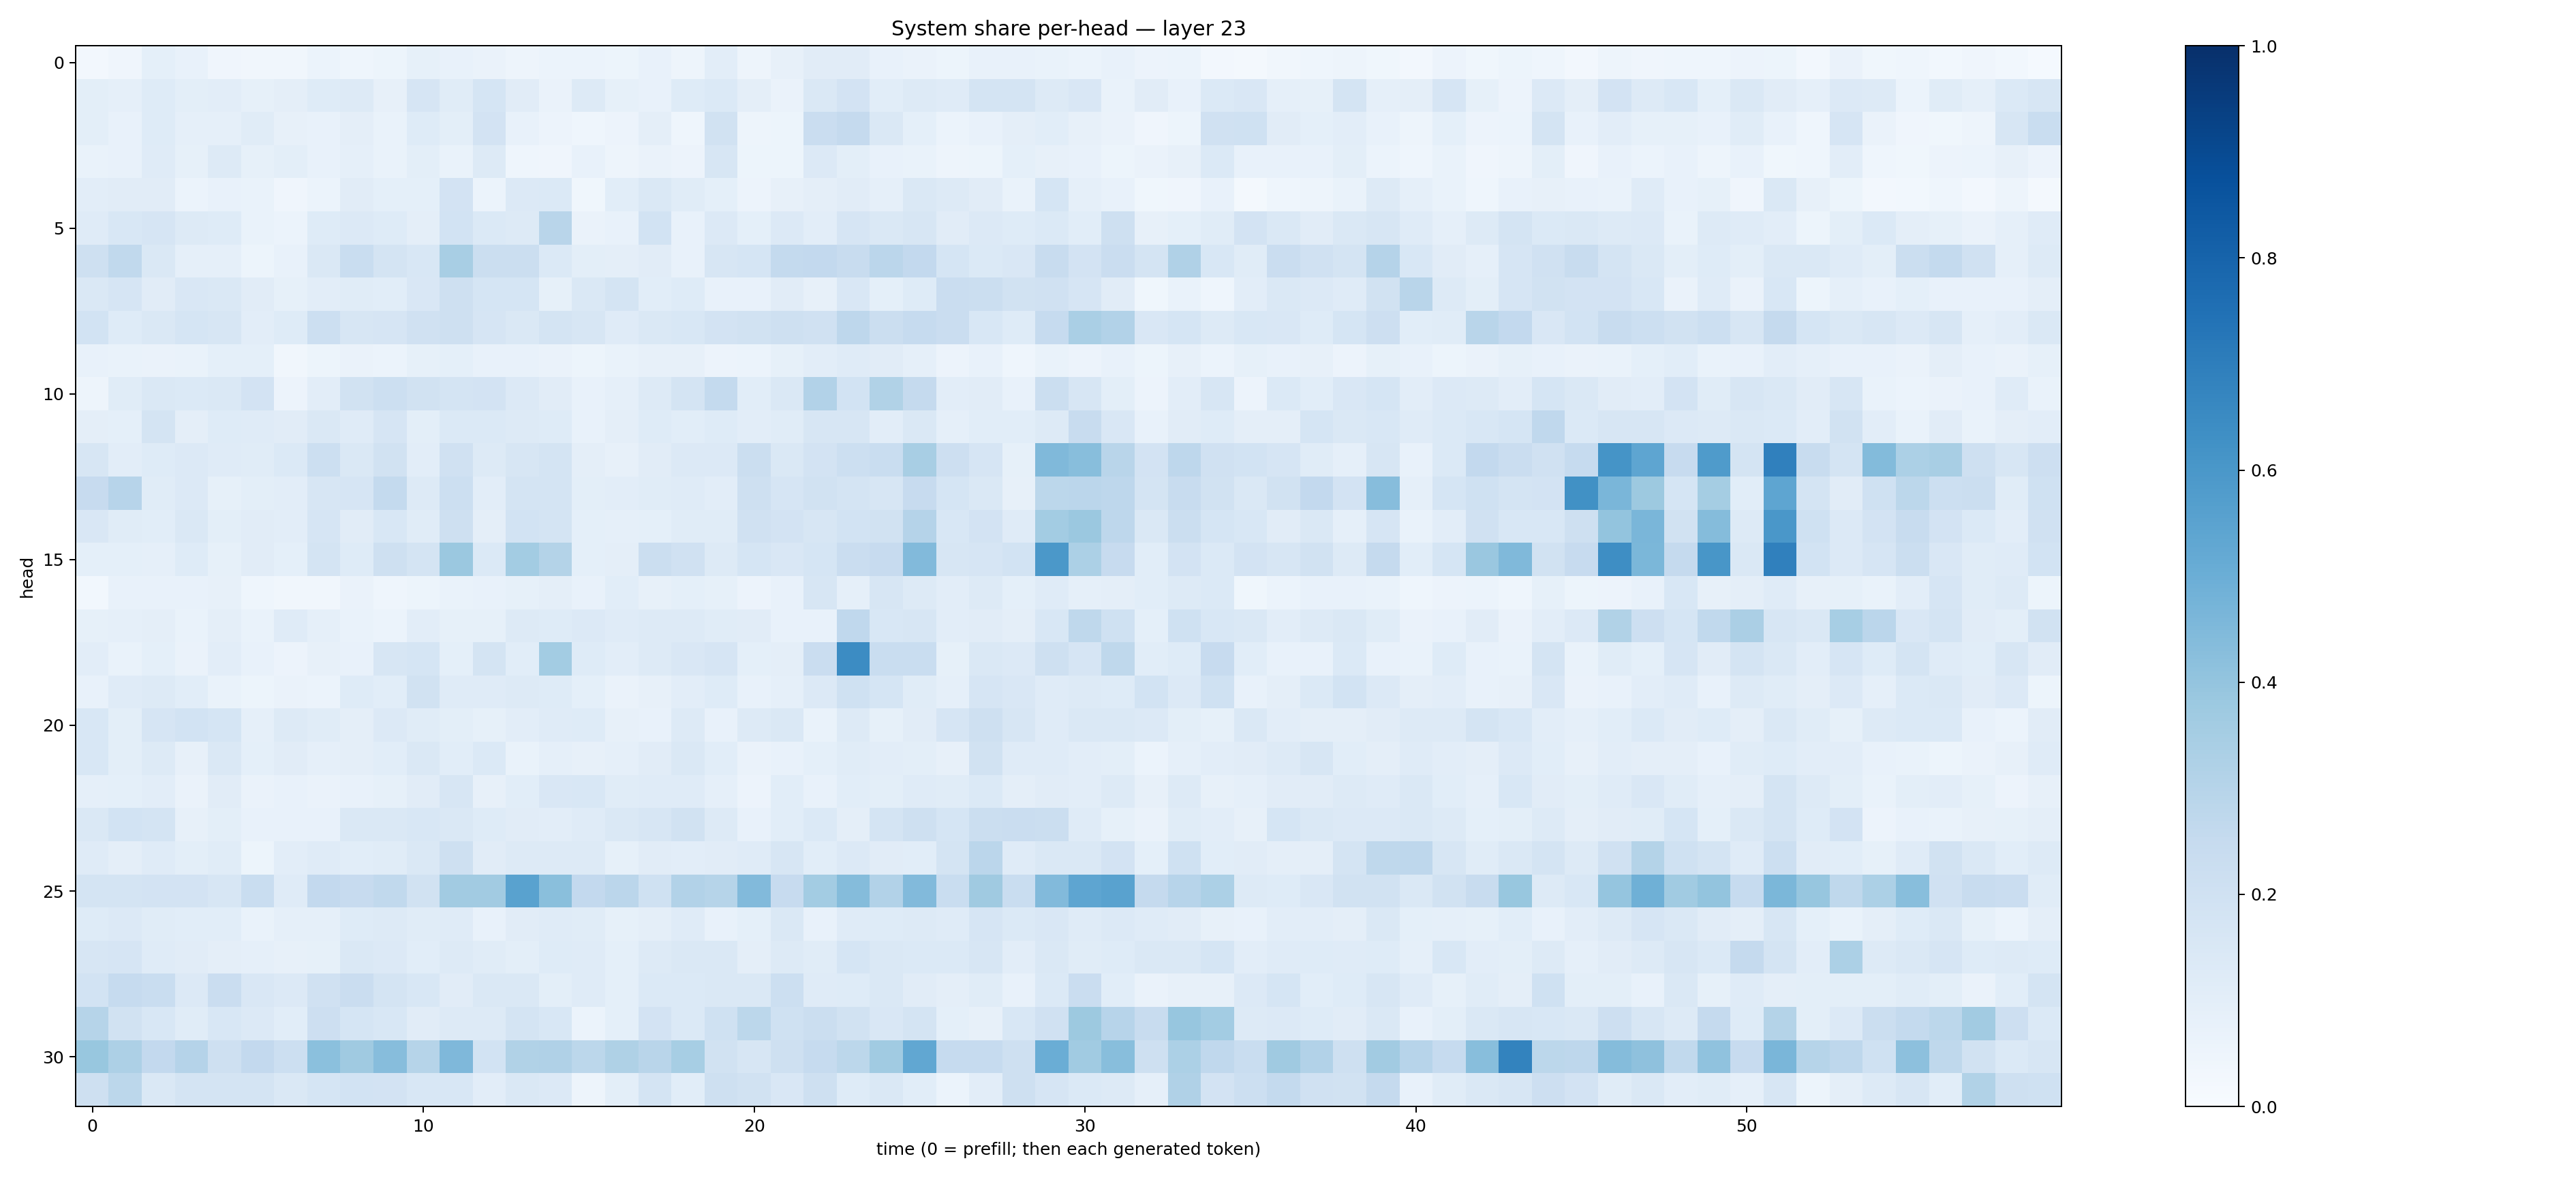

Source data for this figure (header and first rows):
0.026729763, 0.040930368, 0.09023442, 0.07488088, 0.0417261, 0.031807914, 0.032792058, 0.058826018, 0.04442675, 0.054510456, 0.08419502, 0.07256841, 0.063718945, 0.047968708, 0.061999314, 0.05945247, 0.053070102, 0.07222971, 0.050390176, 0.1051308, 0.050759915, 0.078364186, 0.11311531, 0.11209235
0.1014, 0.08709, 0.1244, 0.09927, 0.1046, 0.08261, 0.09587, 0.1244, 0.132, 0.0815, 0.1643, 0.1154, 0.1691, 0.1121, 0.06449, 0.1261, 0.08378, 0.07522, 0.1222, 0.1399, 0.09507, 0.06613, 0.1466, 0.1813
0.09948, 0.07693, 0.1245, 0.08766, 0.08627, 0.1159, 0.07839, 0.07436, 0.09434, 0.06693, 0.1214, 0.09993, 0.1823, 0.07347, 0.05717, 0.04357, 0.05704, 0.09687, 0.04454, 0.1879, 0.05078, 0.05382, 0.2283, 0.2518
0.06754, 0.07212, 0.1199, 0.08239, 0.1271, 0.08303, 0.09771, 0.07143, 0.08932, 0.06839, 0.1009, 0.06943, 0.1256, 0.04587, 0.04093, 0.07283, 0.04728, 0.063, 0.05702, 0.1592, 0.0514, 0.05392, 0.133, 0.09821
0.1019, 0.111, 0.1129, 0.05968, 0.0755, 0.07015, 0.04247, 0.06128, 0.1112, 0.09212, 0.0899, 0.1808, 0.06218, 0.1357, 0.1402, 0.03608, 0.1086, 0.1462, 0.114, 0.09266, 0.05495, 0.08086, 0.09717, 0.11
0.1196, 0.1532, 0.1652, 0.1323, 0.1241, 0.07013, 0.05987, 0.1246, 0.1344, 0.1232, 0.09458, 0.1869, 0.1372, 0.1316, 0.2911, 0.06577, 0.07394, 0.1837, 0.07273, 0.1329, 0.09294, 0.1349, 0.104, 0.1641
0.204, 0.2629, 0.1411, 0.08645, 0.08862, 0.05102, 0.07605, 0.146, 0.2314, 0.1777, 0.1557, 0.3417, 0.2246, 0.2248, 0.1396, 0.1013, 0.09416, 0.1097, 0.07657, 0.1638, 0.1696, 0.2554, 0.2593, 0.2394
0.1457, 0.1668, 0.1112, 0.1517, 0.1458, 0.1114, 0.08539, 0.105, 0.116, 0.1086, 0.1485, 0.2095, 0.1683, 0.169, 0.0846, 0.1408, 0.179, 0.1073, 0.1244, 0.07275, 0.07079, 0.1118, 0.07912, 0.1511
0.1838, 0.1215, 0.1454, 0.1686, 0.1625, 0.1045, 0.1243, 0.2149, 0.1584, 0.1653, 0.1971, 0.2088, 0.1644, 0.1451, 0.1787, 0.1585, 0.1189, 0.1483, 0.1556, 0.1823, 0.1897, 0.2064, 0.1963, 0.2746
0.07741, 0.06681, 0.06397, 0.06915, 0.09112, 0.09076, 0.03501, 0.05424, 0.0653, 0.05894, 0.08551, 0.09147, 0.07376, 0.07274, 0.06388, 0.05436, 0.06731, 0.07842, 0.07997, 0.05741, 0.06009, 0.08258, 0.103, 0.1205
0.05007, 0.1134, 0.1482, 0.1369, 0.1458, 0.1826, 0.05776, 0.1052, 0.1925, 0.2155, 0.191, 0.1793, 0.1806, 0.1354, 0.1121, 0.07699, 0.08694, 0.131, 0.1765, 0.2574, 0.1077, 0.1475, 0.3094, 0.1841
0.0954, 0.09073, 0.1774, 0.09704, 0.1232, 0.119, 0.1102, 0.1444, 0.1199, 0.1667, 0.101, 0.1369, 0.1398, 0.1273, 0.1233, 0.07715, 0.09375, 0.1225, 0.1088, 0.1228, 0.1019, 0.1144, 0.1608, 0.1614
0.1637, 0.1033, 0.1235, 0.1361, 0.1203, 0.117, 0.1392, 0.2148, 0.1461, 0.1886, 0.1022, 0.1958, 0.1285, 0.1611, 0.1727, 0.09401, 0.08118, 0.1124, 0.1346, 0.1333, 0.2222, 0.1427, 0.1809, 0.2183
0.2456, 0.2955, 0.1169, 0.1349, 0.08357, 0.09896, 0.1045, 0.1614, 0.1656, 0.254, 0.1272, 0.2151, 0.1028, 0.1749, 0.1762, 0.0977, 0.1016, 0.1152, 0.1191, 0.1051, 0.2058, 0.1659, 0.1911, 0.1751
0.1499, 0.1168, 0.1066, 0.1414, 0.09922, 0.1125, 0.1048, 0.1673, 0.1128, 0.1556, 0.1171, 0.2103, 0.09556, 0.1872, 0.174, 0.09117, 0.0871, 0.09375, 0.1167, 0.1161, 0.1959, 0.1825, 0.1603, 0.1861
0.09308, 0.08994, 0.08956, 0.1218, 0.0845, 0.1132, 0.09359, 0.177, 0.125, 0.2071, 0.1756, 0.3818, 0.1372, 0.3573, 0.308, 0.09008, 0.09725, 0.222, 0.1967, 0.1299, 0.1681, 0.1492, 0.1701, 0.2268
0.02834, 0.07371, 0.07757, 0.07549, 0.07867, 0.04549, 0.03407, 0.03459, 0.06531, 0.04545, 0.05265, 0.06663, 0.07152, 0.08357, 0.09698, 0.07543, 0.1064, 0.07935, 0.09293, 0.08341, 0.05809, 0.07205, 0.1632, 0.08849
0.08245, 0.08686, 0.09714, 0.07001, 0.0945, 0.06798, 0.12, 0.08599, 0.07013, 0.06231, 0.1027, 0.08331, 0.0827, 0.1317, 0.1246, 0.1354, 0.1178, 0.1318, 0.1256, 0.1166, 0.1123, 0.07307, 0.07715, 0.2665
0.1055, 0.0695, 0.09302, 0.06512, 0.1047, 0.07741, 0.05613, 0.08107, 0.07284, 0.1578, 0.1681, 0.09259, 0.1781, 0.1074, 0.3565, 0.1229, 0.1021, 0.1278, 0.1499, 0.1644, 0.09091, 0.09536, 0.2266, 0.6456
0.07624, 0.1194, 0.1271, 0.1074, 0.06804, 0.05328, 0.06439, 0.05997, 0.1232, 0.1084, 0.1894, 0.1186, 0.1208, 0.1324, 0.1245, 0.0921, 0.06563, 0.07902, 0.1045, 0.1236, 0.07077, 0.08733, 0.1331, 0.2031
0.1537, 0.09961, 0.1679, 0.1839, 0.1684, 0.08728, 0.1299, 0.1148, 0.09586, 0.1343, 0.1149, 0.09803, 0.0831, 0.1054, 0.1173, 0.1218, 0.08163, 0.0757, 0.1285, 0.07606, 0.1269, 0.1407, 0.06738, 0.1284
0.1557, 0.09877, 0.13, 0.07823, 0.1424, 0.09312, 0.1105, 0.08955, 0.09663, 0.1085, 0.1452, 0.1089, 0.1378, 0.06809, 0.08838, 0.07912, 0.08888, 0.1098, 0.1475, 0.1055, 0.06342, 0.07258, 0.09281, 0.1158
0.08782, 0.09291, 0.1029, 0.0627, 0.1101, 0.06608, 0.07808, 0.06349, 0.07374, 0.08449, 0.1132, 0.1573, 0.0817, 0.108, 0.1498, 0.1527, 0.1155, 0.1208, 0.1172, 0.08965, 0.05641, 0.1072, 0.07076, 0.1063
0.1412, 0.1836, 0.1733, 0.08112, 0.09924, 0.07643, 0.07406, 0.07425, 0.1479, 0.1412, 0.1562, 0.1415, 0.1227, 0.1124, 0.1044, 0.1196, 0.1408, 0.158, 0.1913, 0.1319, 0.07502, 0.1061, 0.1371, 0.09645
0.121, 0.0969, 0.1179, 0.1012, 0.1164, 0.05465, 0.1021, 0.1187, 0.1077, 0.1147, 0.1426, 0.2049, 0.1111, 0.1295, 0.1274, 0.1311, 0.08415, 0.1104, 0.1031, 0.1118, 0.1176, 0.16, 0.1055, 0.1356
0.1731, 0.1784, 0.1822, 0.1819, 0.162, 0.2336, 0.1205, 0.2593, 0.243, 0.2645, 0.192, 0.3627, 0.3611, 0.5517, 0.4256, 0.2613, 0.2849, 0.203, 0.3099, 0.2987, 0.4429, 0.2431, 0.3566, 0.4339
0.1212, 0.1364, 0.1135, 0.1057, 0.1075, 0.06907, 0.08862, 0.08763, 0.1244, 0.1264, 0.1141, 0.1179, 0.07798, 0.1103, 0.1195, 0.1159, 0.08535, 0.09646, 0.1193, 0.07038, 0.09021, 0.1414, 0.0749, 0.1175
0.1597, 0.1661, 0.1204, 0.1122, 0.09665, 0.08963, 0.07966, 0.08377, 0.1464, 0.1355, 0.107, 0.1267, 0.1158, 0.09875, 0.1212, 0.1193, 0.09, 0.1286, 0.1432, 0.1422, 0.09656, 0.1274, 0.1146, 0.1705
0.1848, 0.2469, 0.2306, 0.1328, 0.2276, 0.1507, 0.1352, 0.1992, 0.2304, 0.1789, 0.1551, 0.1106, 0.1437, 0.1431, 0.09841, 0.1193, 0.0937, 0.1374, 0.1379, 0.1473, 0.1481, 0.2176, 0.1184, 0.1223
0.298, 0.1895, 0.1562, 0.1142, 0.1551, 0.1335, 0.1062, 0.2148, 0.1681, 0.1556, 0.112, 0.1324, 0.1266, 0.1777, 0.1559, 0.06113, 0.08985, 0.1809, 0.1379, 0.2021, 0.2788, 0.2011, 0.2207, 0.1951
0.3886, 0.3251, 0.2597, 0.3042, 0.2045, 0.2594, 0.2163, 0.421, 0.3698, 0.4317, 0.3001, 0.4524, 0.1838, 0.3161, 0.3181, 0.2781, 0.3224, 0.2925, 0.3447, 0.195, 0.1639, 0.2059, 0.2482, 0.2786
0.2081, 0.2781, 0.143, 0.1762, 0.1755, 0.173, 0.1465, 0.1695, 0.1874, 0.1825, 0.1536, 0.154, 0.1016, 0.1429, 0.1337, 0.0497, 0.09843, 0.1776, 0.1091, 0.2106, 0.1942, 0.1518, 0.2032, 0.1245
